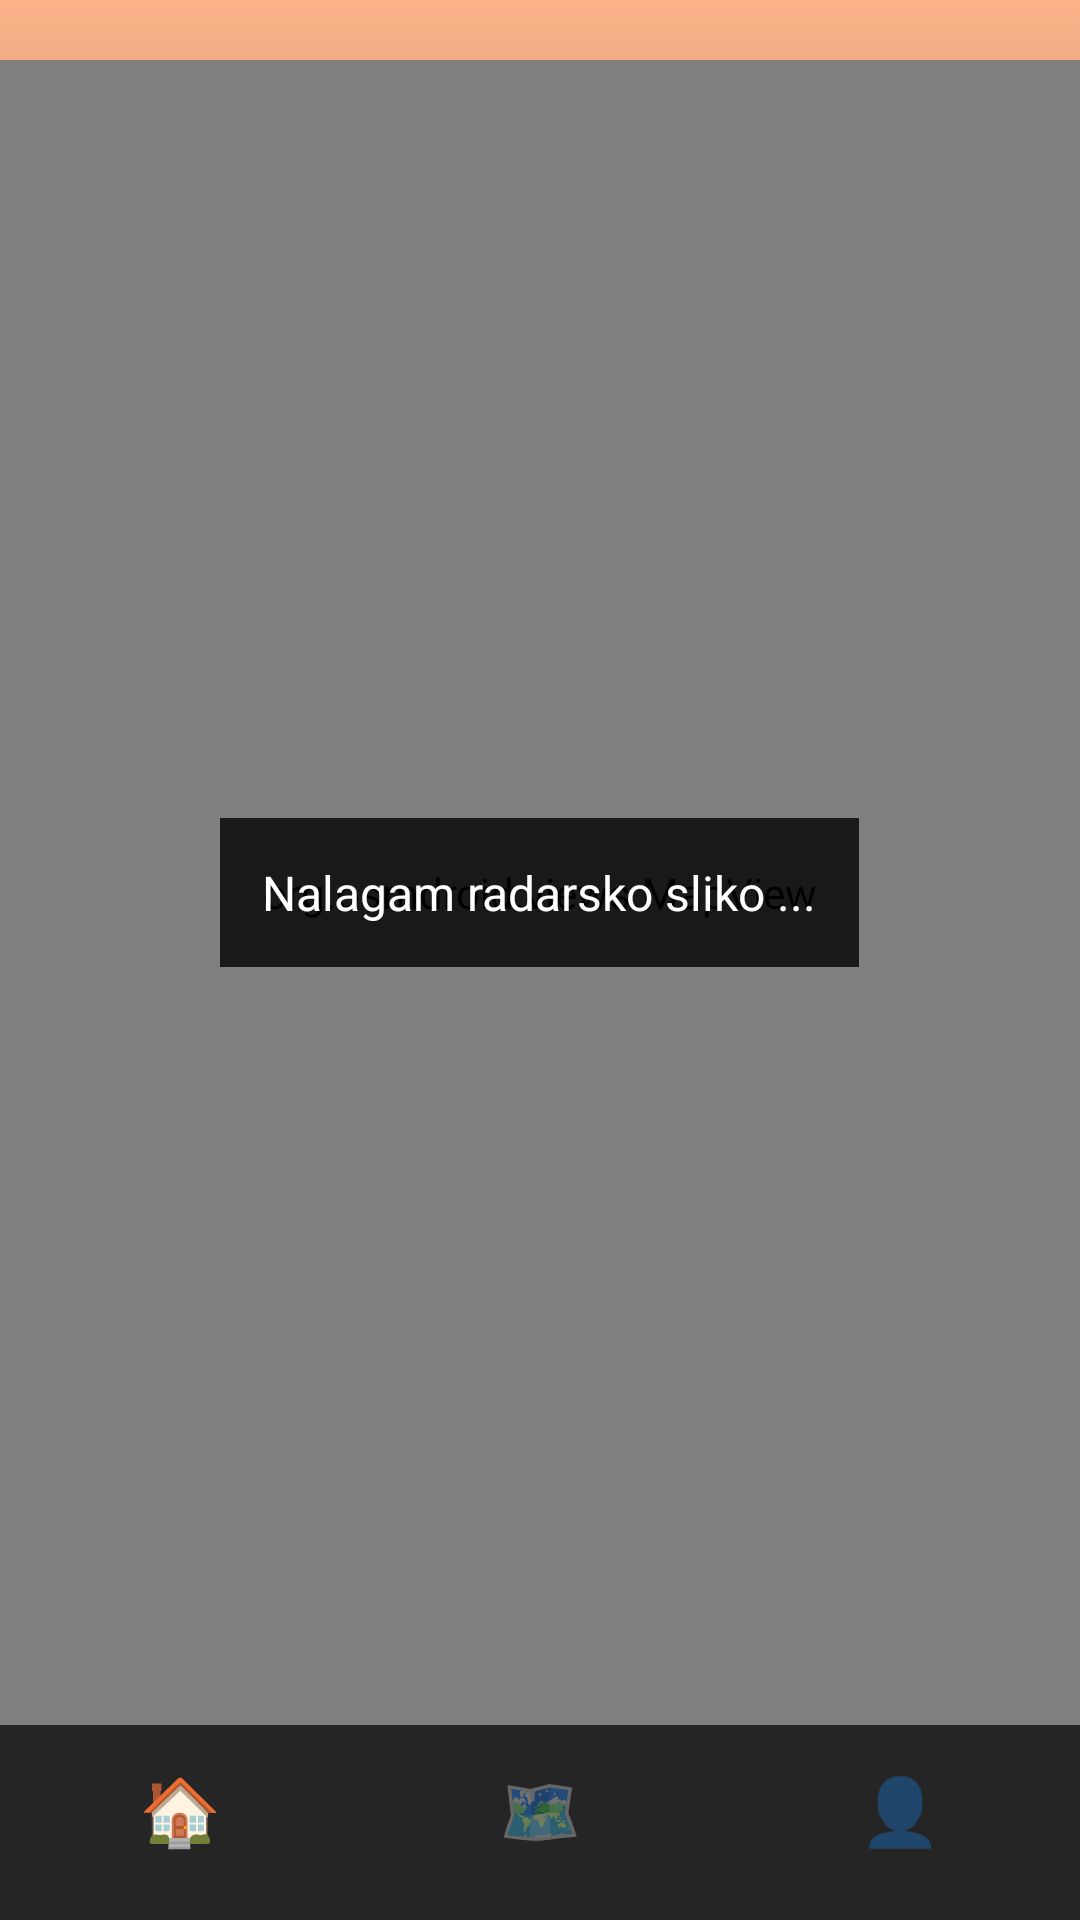

Write the Android layout XML for this screen, with the resource values it uses.
<!-- AndroidManifest.xml: application theme Theme.VzponApp -->
<!-- res/layout/activity_map.xml -->
<?xml version="1.0" encoding="utf-8"?>
<LinearLayout
    xmlns:android="http://schemas.android.com/apk/res/android"
    android:layout_width="match_parent"
    android:layout_height="match_parent"
    android:background="@drawable/bg_onboarding"
    android:orientation="vertical">

    <FrameLayout
        android:layout_width="match_parent"
        android:layout_height="0dp"
        android:layout_marginTop="20dp"
        android:layout_weight="1">

        <org.osmdroid.views.MapView
            android:id="@+id/mapView"
            android:layout_width="match_parent"
            android:layout_height="match_parent" />

        <TextView
            android:id="@+id/radarLoadingText"
            android:layout_width="wrap_content"
            android:layout_height="wrap_content"
            android:layout_gravity="center"
            android:background="@color/overlay_black"
            android:padding="14dp"
            android:text="@string/map_radar_loading"
            android:textColor="@color/text_primary"
            android:textSize="16sp"
            android:visibility="visible" />

    </FrameLayout>

    <include
        layout="@layout/bottom_nav"
        android:layout_width="match_parent"
        android:layout_height="65dp" />

</LinearLayout>
<!-- res/layout/bottom_nav.xml (included above) -->
<?xml version="1.0" encoding="utf-8"?>
<LinearLayout xmlns:android="http://schemas.android.com/apk/res/android"
    android:id="@+id/bottomNav"
    android:layout_width="match_parent"
    android:layout_height="65dp"
    android:background="@color/bottom_nav_bg"
    android:gravity="center"
    android:orientation="horizontal">

    <LinearLayout
        android:id="@+id/navHome"
        android:layout_width="0dp"
        android:layout_height="match_parent"
        android:layout_weight="1"
        android:gravity="center"
        android:orientation="vertical">

        <TextView
            android:id="@+id/navHomeIcon"
            android:layout_width="wrap_content"
            android:layout_height="wrap_content"
            android:text="@string/nav_home"
            android:textSize="22sp" />

        <View
            android:id="@+id/navHomeDot"
            android:layout_width="5dp"
            android:layout_height="5dp"
            android:layout_marginTop="4dp"
            android:background="@color/transparent" />
    </LinearLayout>

    <LinearLayout
        android:id="@+id/navMap"
        android:layout_width="0dp"
        android:layout_height="match_parent"
        android:layout_weight="1"
        android:gravity="center"
        android:orientation="vertical">

        <TextView
            android:id="@+id/navMapIcon"
            android:layout_width="wrap_content"
            android:layout_height="wrap_content"
            android:alpha="0.4"
            android:text="@string/nav_map"
            android:textSize="22sp" />

        <View
            android:id="@+id/navMapDot"
            android:layout_width="5dp"
            android:layout_height="5dp"
            android:layout_marginTop="4dp"
            android:background="@color/transparent" />
    </LinearLayout>

    <LinearLayout
        android:id="@+id/navProfile"
        android:layout_width="0dp"
        android:layout_height="match_parent"
        android:layout_weight="1"
        android:gravity="center"
        android:orientation="vertical">

        <TextView
            android:id="@+id/navProfileIcon"
            android:layout_width="wrap_content"
            android:layout_height="wrap_content"
            android:alpha="0.4"
            android:text="@string/nav_profile"
            android:textSize="22sp" />

        <View
            android:id="@+id/navProfileDot"
            android:layout_width="5dp"
            android:layout_height="5dp"
            android:layout_marginTop="4dp"
            android:background="@color/transparent" />
    </LinearLayout>

</LinearLayout>
<!-- resources referenced by this layout -->
<resources>
  <color name="bottom_nav_bg">#252525</color>
  <color name="overlay_black">#CC000000</color>
  <color name="text_primary">#FFFFFF</color>
  <color name="transparent">#00000000</color>
  <!-- drawable bg_onboarding (drawable) -->
  <?xml version="1.0" encoding="utf-8"?>
  <shape xmlns:android="http://schemas.android.com/apk/res/android">
      <gradient
          android:startColor="#FDB287"
          android:centerColor="#244F6B"
          android:endColor="#03111E"
          android:angle="270" />
  </shape>
  <string name="map_radar_loading">Nalagam radarsko sliko ...</string>
  <string name="nav_home">🏠</string>
  <string name="nav_map">🗺️</string>
  <string name="nav_profile">👤</string>
  <style name="Theme.VzponApp" parent="Base.Theme.VzponApp" />
  <style name="Base.Theme.VzponApp" parent="Theme.Material3.DayNight.NoActionBar">
          <item name="colorPrimary">@color/colorPrimary</item>
          <item name="colorSecondary">@color/colorSecondary</item>
          <item name="materialButtonStyle">@style/Widget.VzponApp.Button</item>
      </style>
  <color name="colorPrimary">@color/primary_orange</color>
  <color name="colorSecondary">@color/accent_blue</color>
  <style name="Widget.VzponApp.Button" parent="Widget.Material3.Button">
          <item name="android:backgroundTint">@color/colorPrimary</item>
          <item name="android:textColor">@color/colorOnSurface</item>
          <item name="cornerRadius">12dp</item>
          <item name="android:letterSpacing">0.02</item>
      </style>
  <color name="primary_orange">#FF6B35</color>
  <color name="accent_blue">#6BB5FF</color>
  <color name="colorOnSurface">@color/text_primary</color>
</resources>
